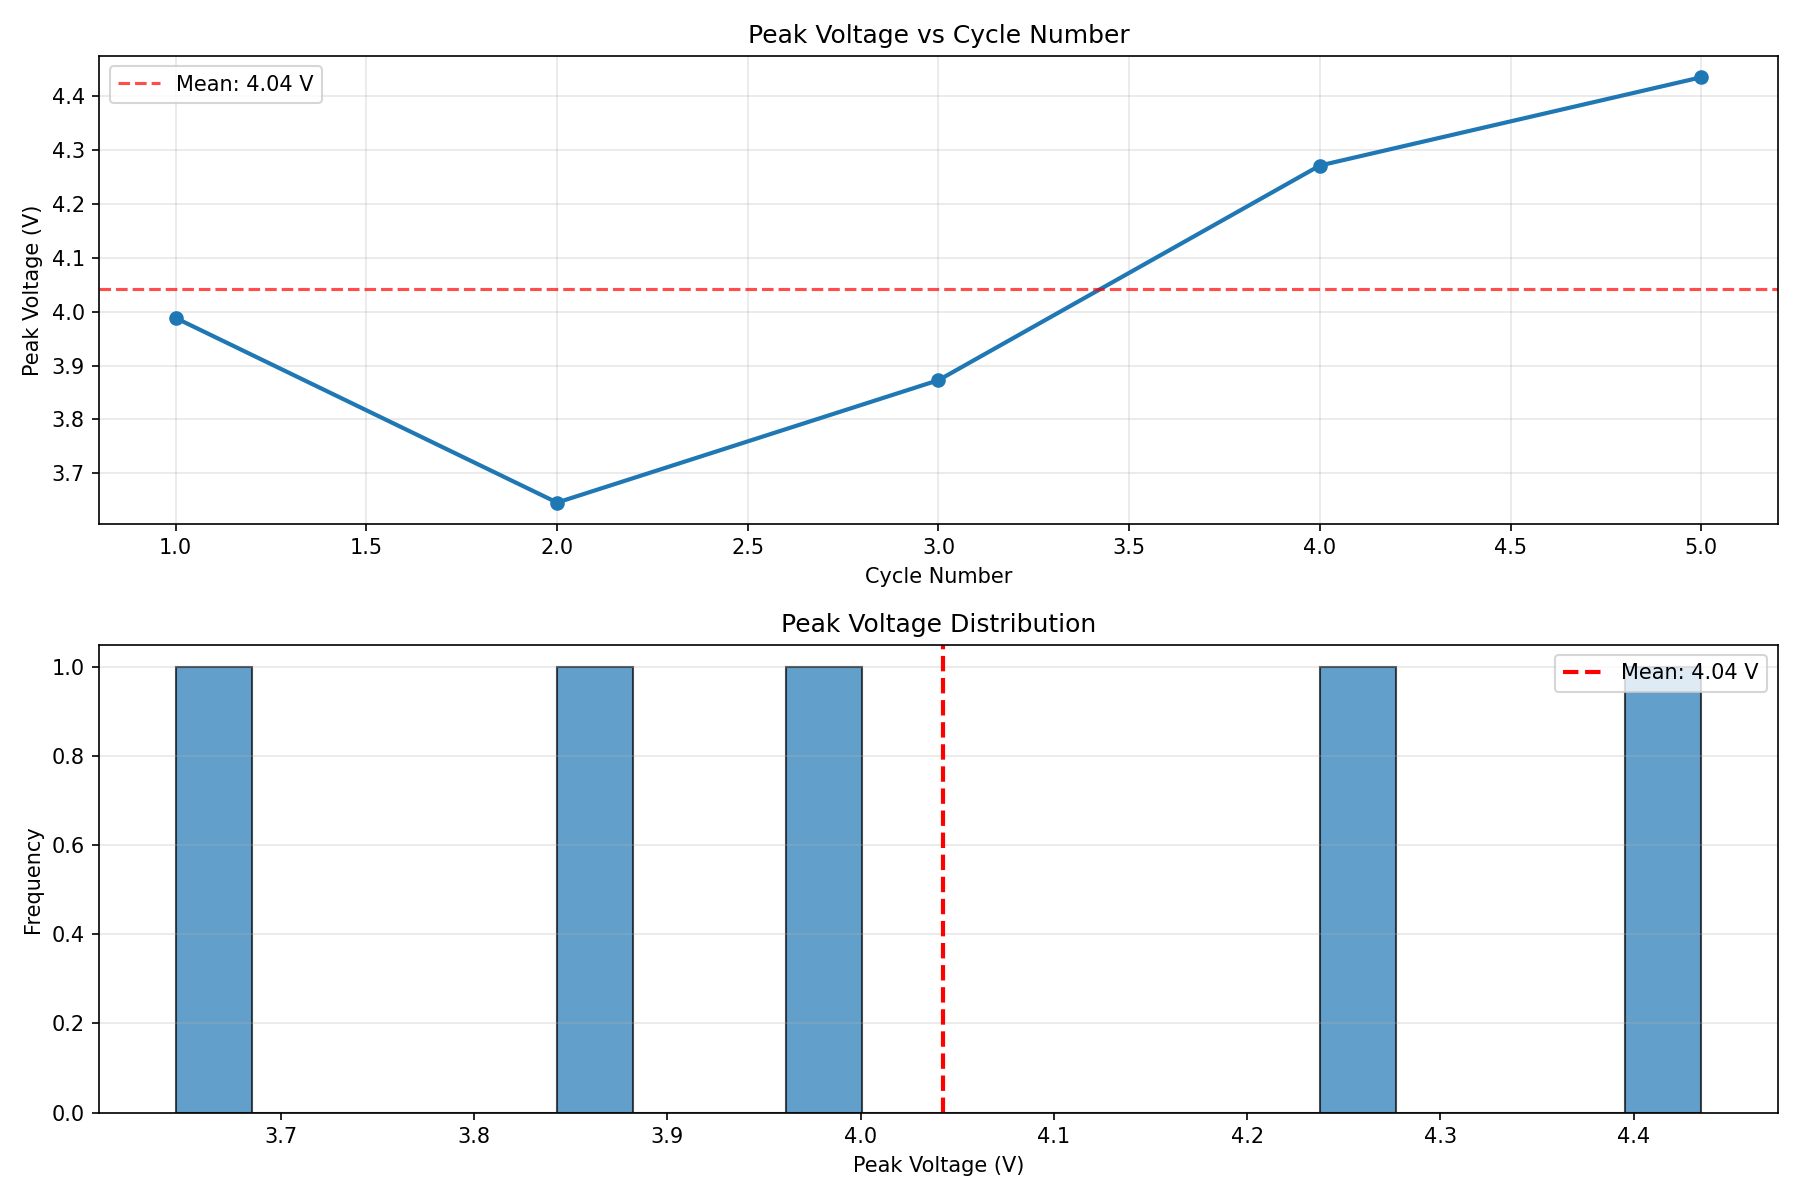

The data file committed next to this chart (first rows):
Cycle, Peak_Voltage_V
1, 3.988
2, 3.646
3, 3.873
4, 4.271
5, 4.435
